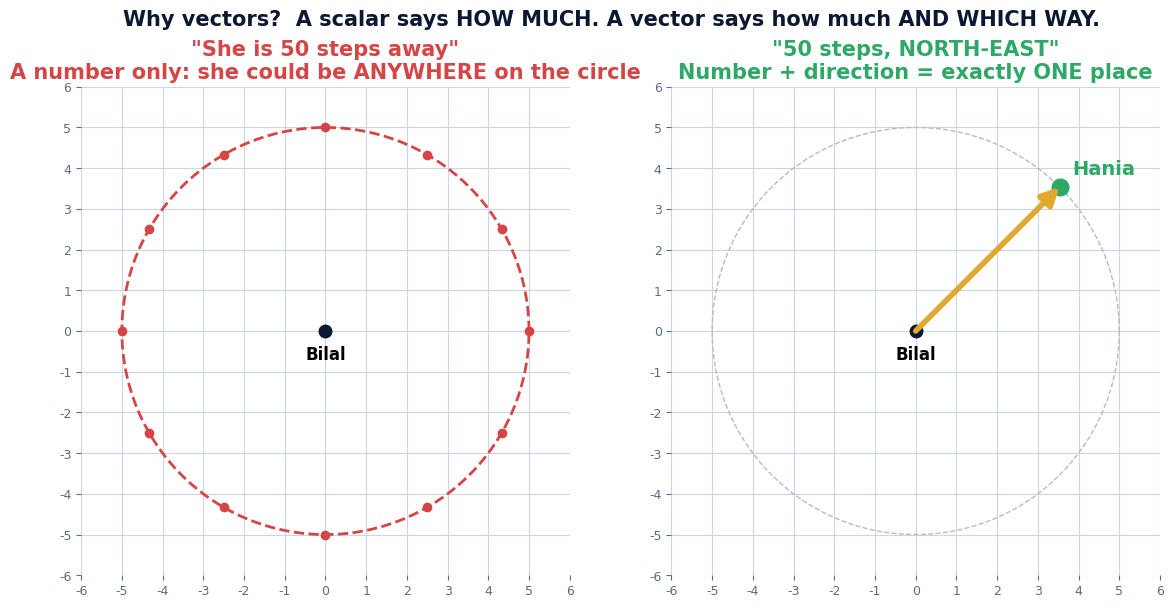
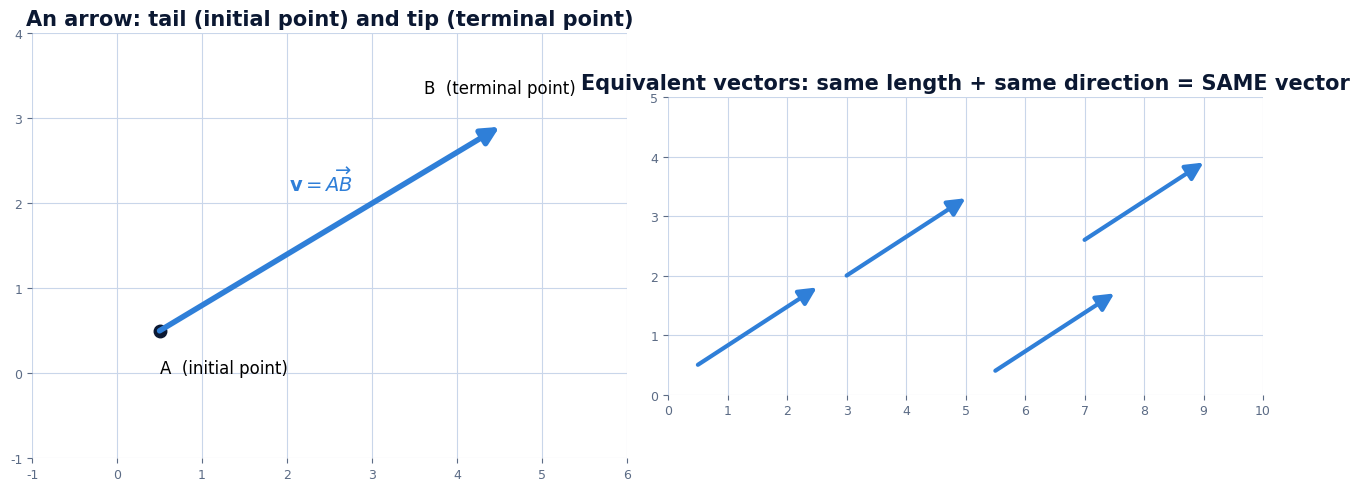
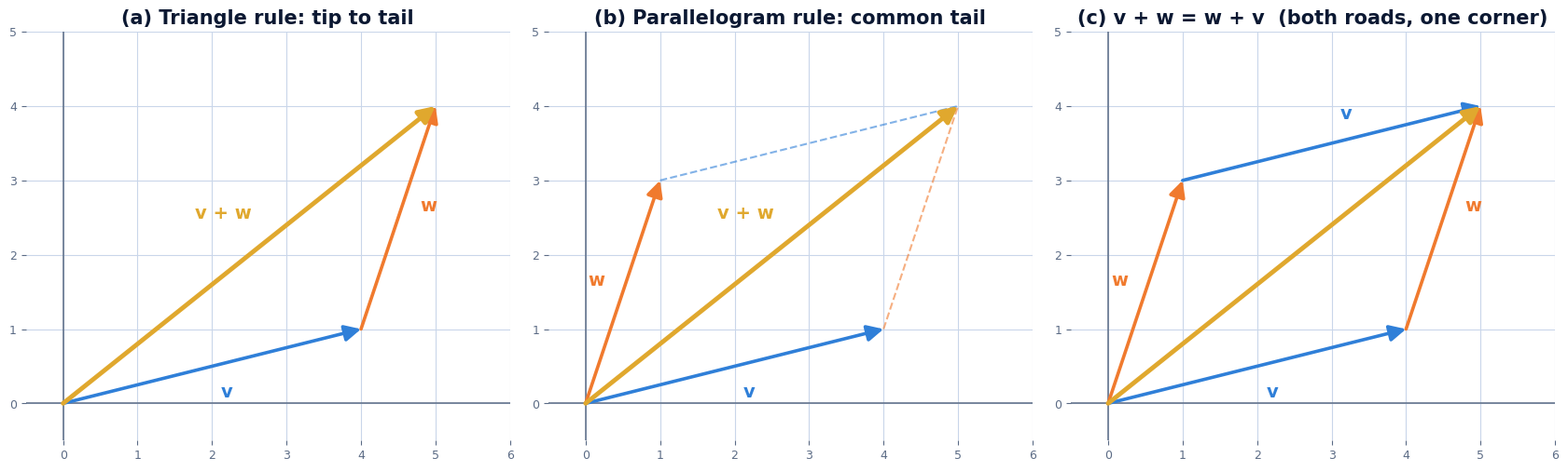
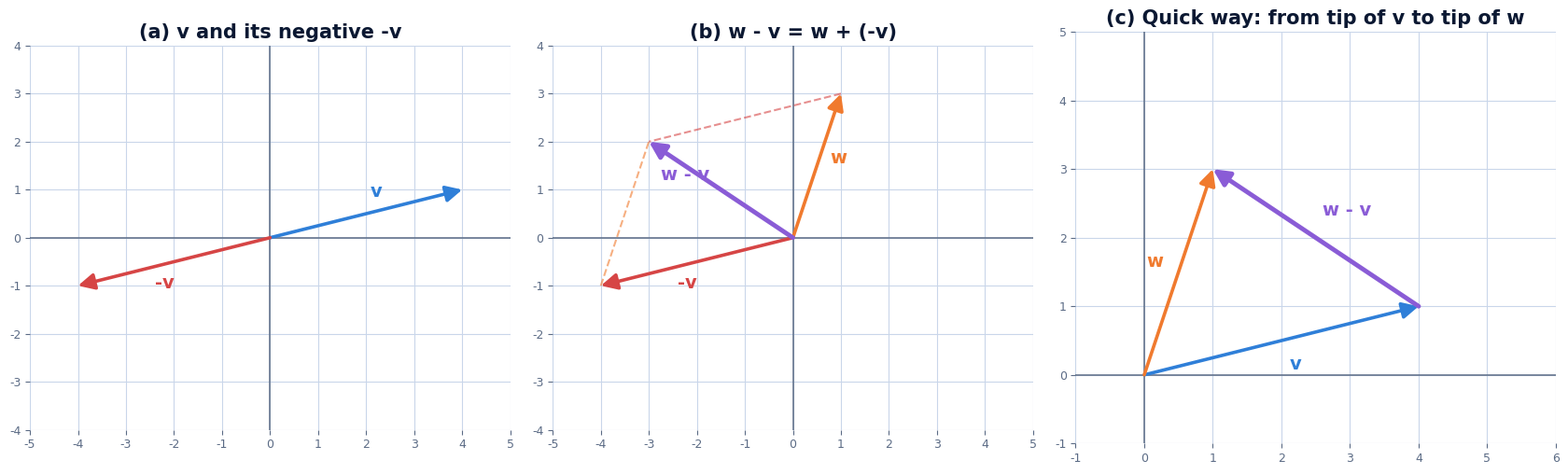
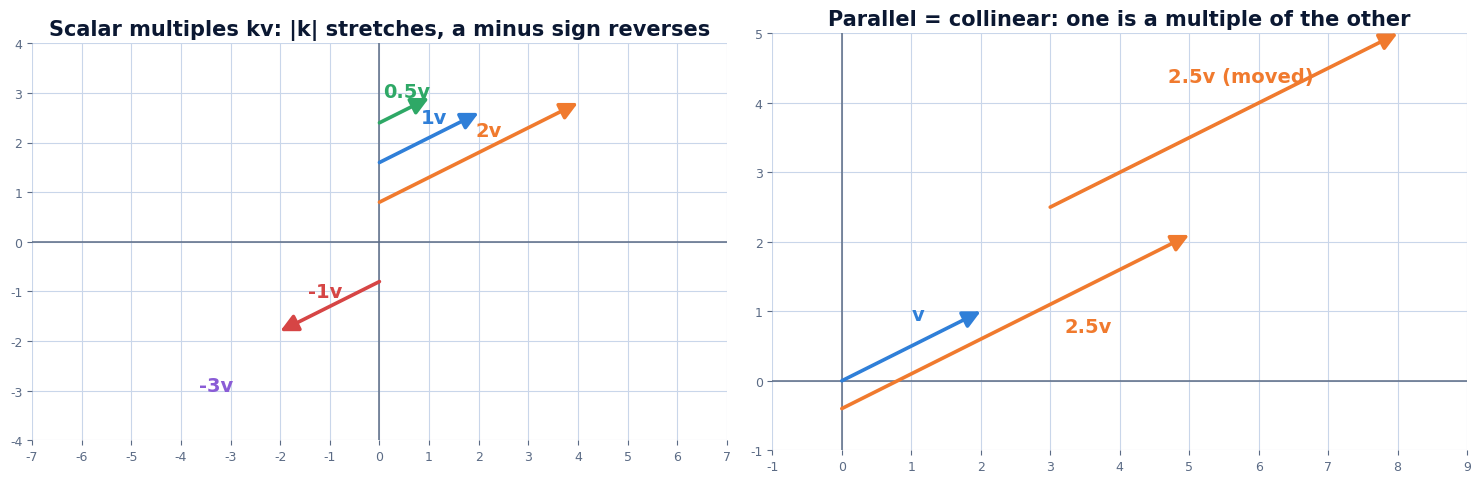
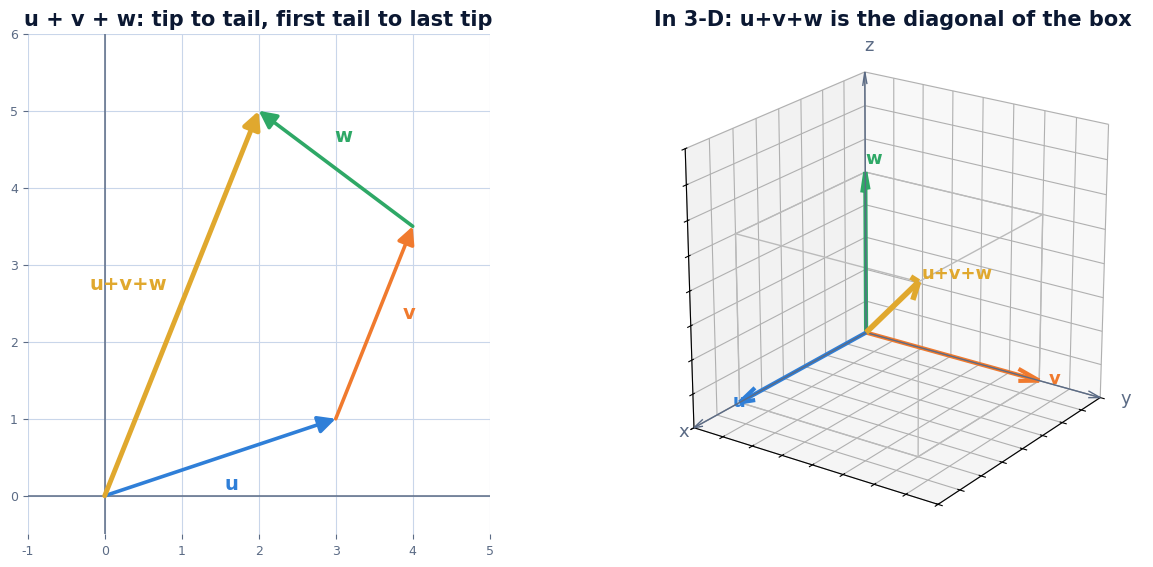
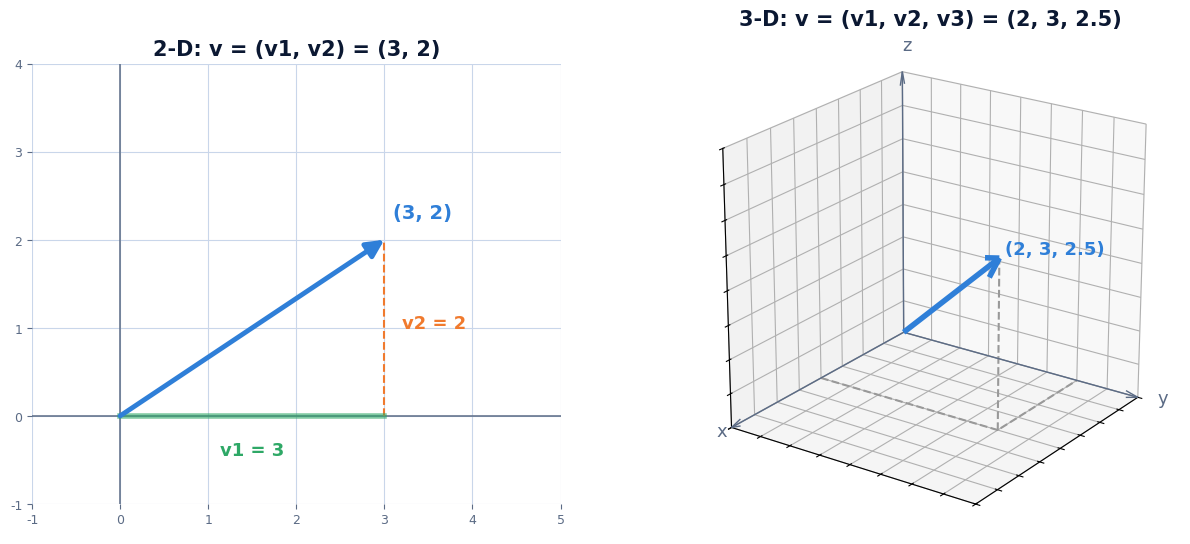
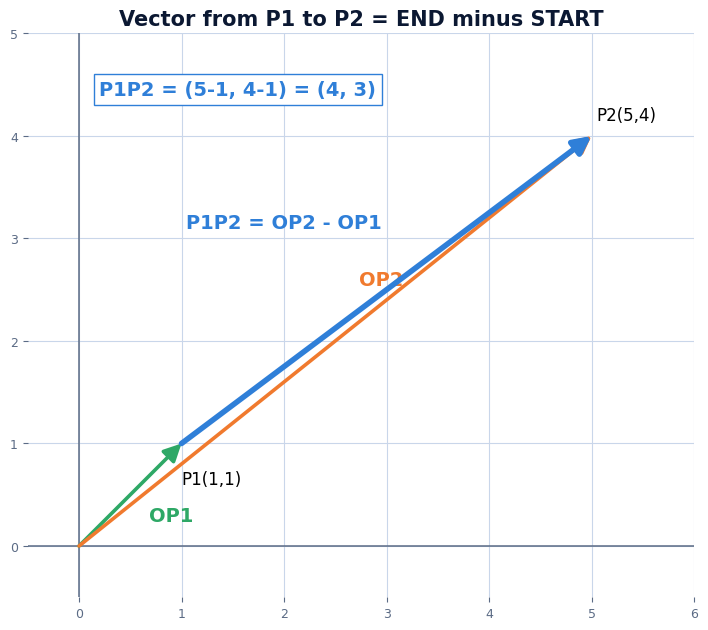
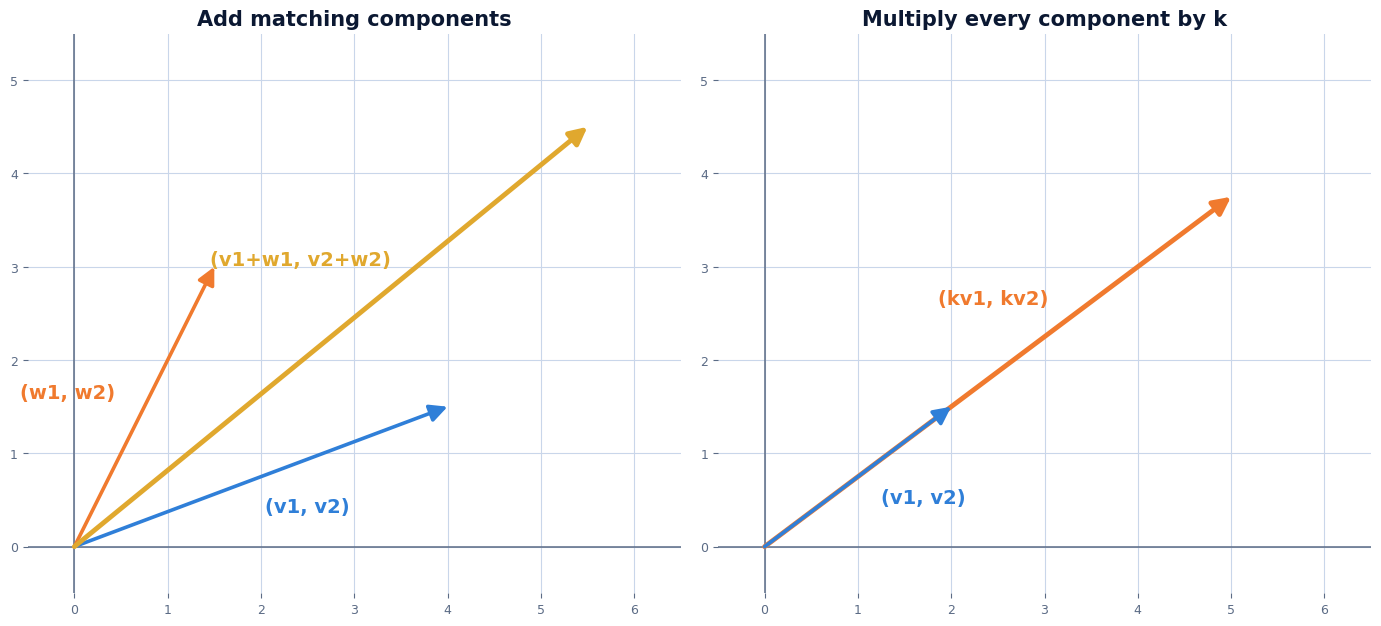
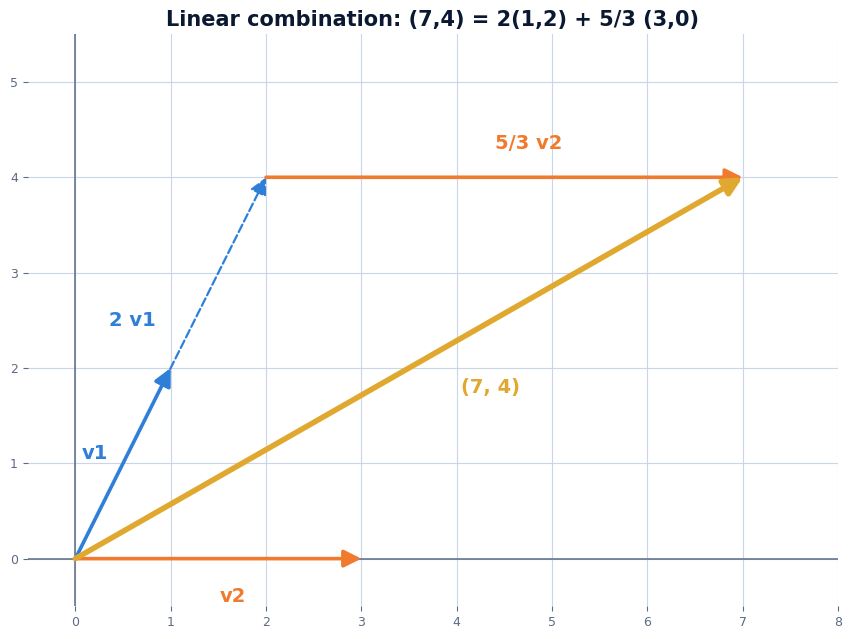
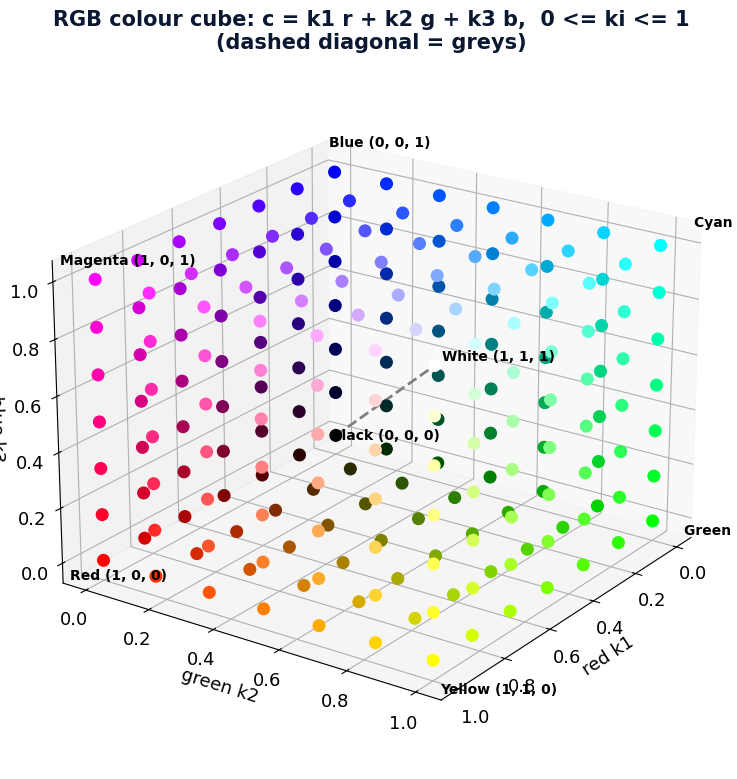
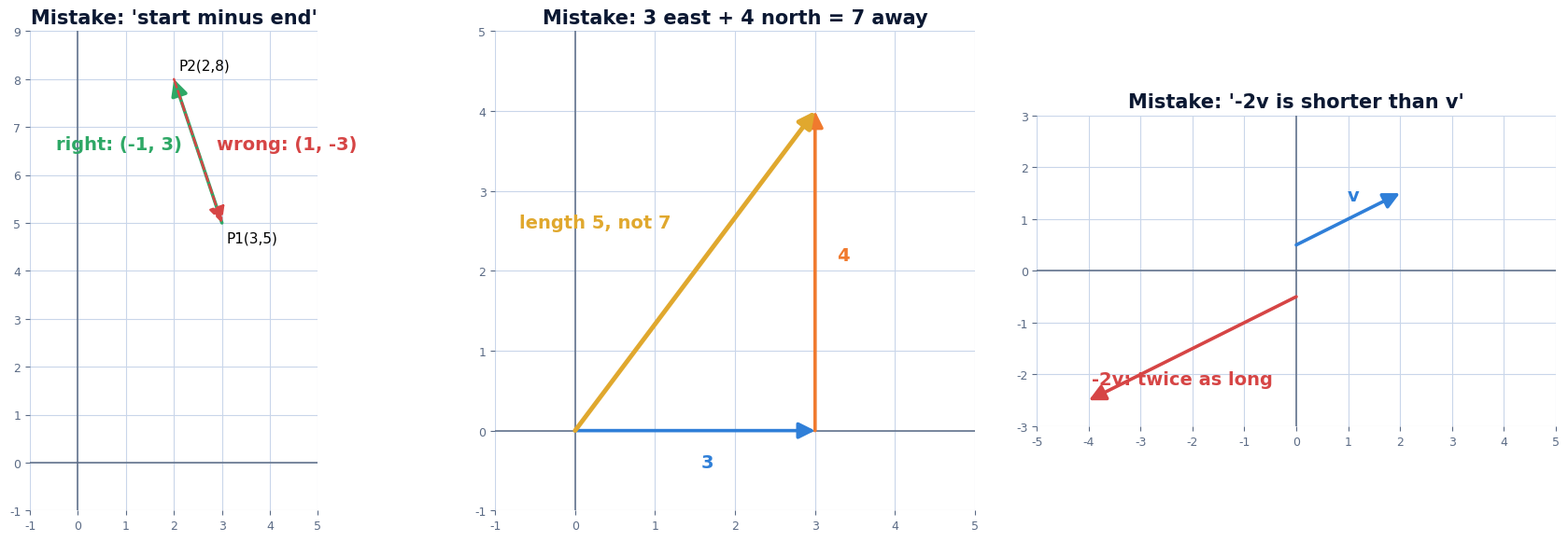
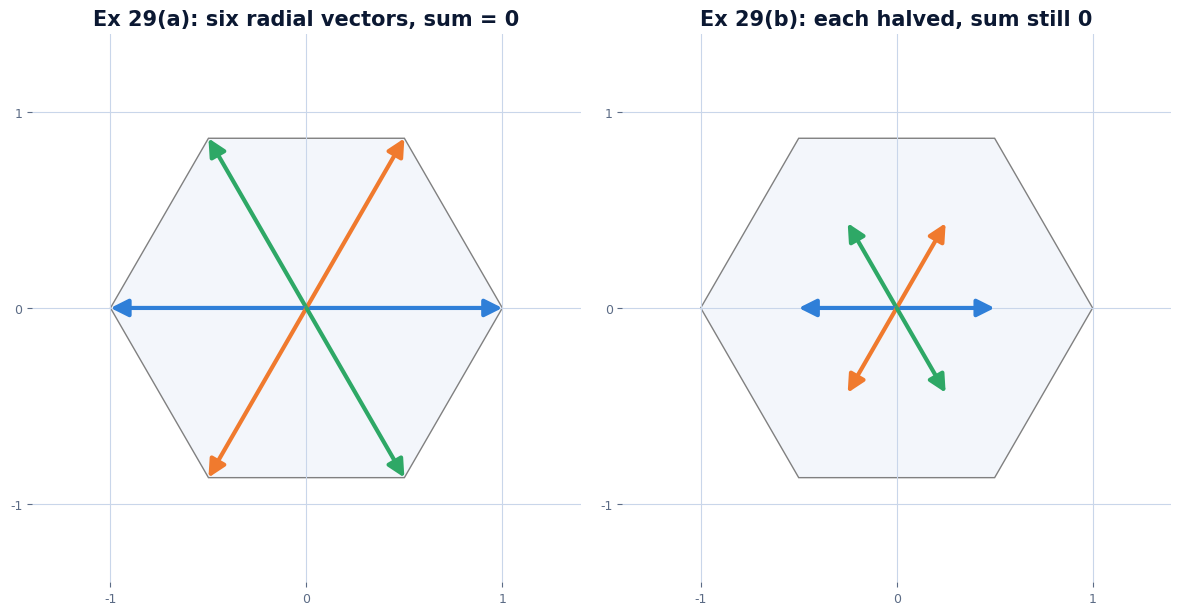
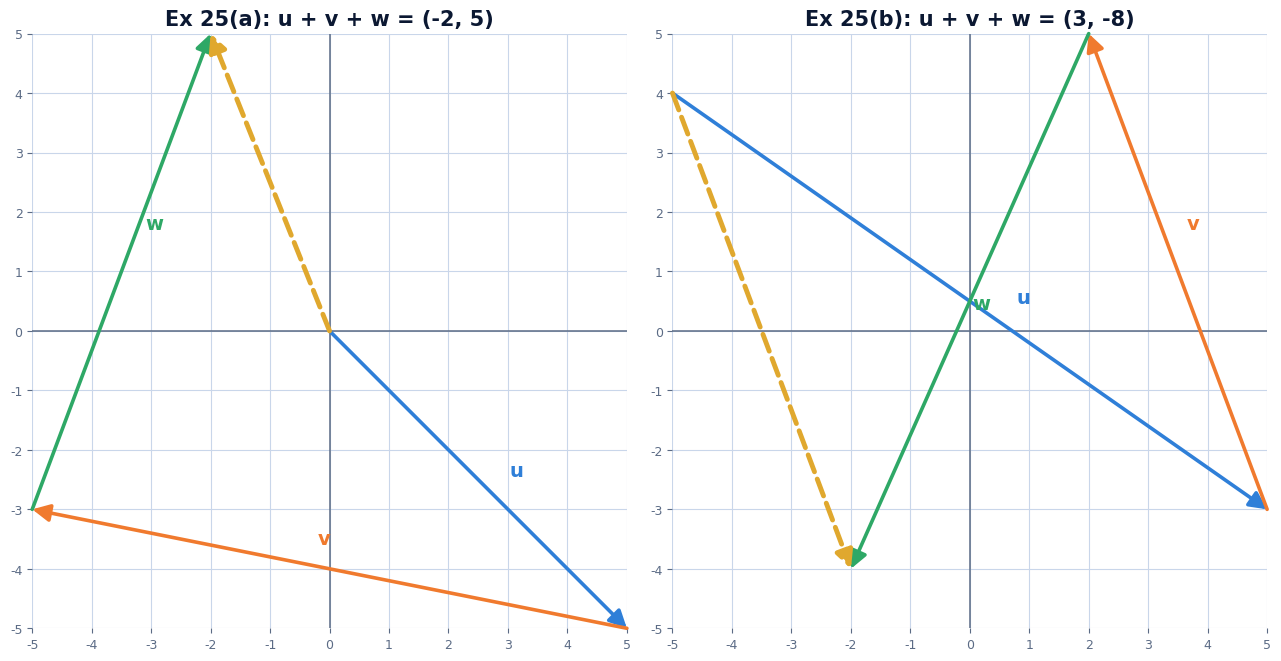

Recreate these plots in Python, in order.
"""
ZMathLab · Linear Algebra · Vectors in 2-Space, 3-Space and n-Space
=====================================================================
A complete, visual companion to Anton (Elementary Linear Algebra), Section 3.1.

Run:      python vectors_2d_3d.py
Needs:    numpy, matplotlib            (pip install numpy matplotlib)
Output:   a folder  "vector_figures/"  with one clear, high-resolution PNG per idea,
          plus every Exercise Set 3.1 answer printed and checked in the terminal.

Contents
  0. Helper functions (drawing arrows, grids, 3-D axes)
  1. The story: "50 steps" versus "50 steps north-east"
  2. Geometric vectors: tail, tip, equivalent vectors
  3. Addition: triangle rule, parallelogram rule, commutativity
  4. Subtraction and the negative of a vector
  5. Scalar multiplication and parallel vectors
  6. Sums of three vectors, and the box diagonal in 3-D
  7. Components in 2-D and 3-D
  8. Vector between two points (end minus start), Anton Example 1
  9. Componentwise operations, Anton Example 3
 10. Theorem 3.1.1 checked numerically
 11. Linear combinations
 12. The RGB colour cube
 13. Misconceptions, drawn
 14. Exercise Set 3.1, fully computed (same numbers as the book)
"""
import os
from fractions import Fraction as F

import numpy as np
import matplotlib
matplotlib.use("Agg")
import matplotlib.pyplot as plt
from mpl_toolkits.mplot3d import Axes3D  # noqa: F401  (registers 3-D projection)

# ---------------------------------------------------------------- style
OUT = "vector_figures"
os.makedirs(OUT, exist_ok=True)
NAVY, GOLD = "#0B1832", "#E0A82E"
BLUE, ORANGE, GREEN, RED, PURPLE, TEAL = "#2F7FD8", "#F07A2E", "#2EA866", "#D64545", "#8A5CD6", "#1FA59A"
GRID = "#C9D6EA"
plt.rcParams.update({"font.size": 13, "axes.titlesize": 15, "axes.titleweight": "bold",
                     "figure.dpi": 110, "savefig.dpi": 200, "font.family": "DejaVu Sans"})


# ================================================================ 0. helpers
def arrow(ax, start, vec, color, label=None, lw=2.6, lpos=0.55, off=(0.12, 0.12), ls="-", fs=14):
    """Draw vector `vec` starting at `start` in a 2-D axis, with an optional label."""
    s = np.asarray(start, float); v = np.asarray(vec, float)
    ax.annotate("", xy=s + v, xytext=s,
                arrowprops=dict(arrowstyle="-|>,head_length=0.8,head_width=0.4", color=color, lw=lw, linestyle=ls,
                                shrinkA=0, shrinkB=0))
    if label:
        p = s + lpos * v + np.asarray(off)
        ax.text(p[0], p[1], label, color=color, fontsize=fs, fontweight="bold", ha="center", va="center")


def grid2d(ax, xr, yr, title=None, axes=True):
    """Square grid with light lines and optional x/y axes."""
    ax.set_xlim(*xr); ax.set_ylim(*yr); ax.set_aspect("equal")
    ax.set_xticks(range(int(np.ceil(xr[0])), int(xr[1]) + 1))
    ax.set_yticks(range(int(np.ceil(yr[0])), int(yr[1]) + 1))
    ax.grid(color=GRID, lw=0.8); ax.tick_params(labelsize=9, colors="#5B6B85")
    for s in ax.spines.values():
        s.set_visible(False)
    if axes:
        ax.axhline(0, color="#5B6B85", lw=1.1); ax.axvline(0, color="#5B6B85", lw=1.1)
    if title:
        ax.set_title(title, color=NAVY)


def arrow3d(ax, start, vec, color, label=None, lw=3):
    s = np.asarray(start, float); v = np.asarray(vec, float)
    ax.quiver(*s, *v, color=color, lw=lw, arrow_length_ratio=0.12)
    if label:
        p = s + 1.05 * v
        ax.text(*p, label, color=color, fontsize=13, fontweight="bold")


def axes3d(ax, lim=4, title=None):
    for i, (c, n) in enumerate(zip(["#5B6B85"] * 3, "xyz")):
        e = np.zeros(3); e[i] = lim
        ax.quiver(0, 0, 0, *e, color=c, lw=1, arrow_length_ratio=0.05)
        ax.text(*(e * 1.08), n, fontsize=13, color=c)
    ax.set_xlim(0, lim); ax.set_ylim(0, lim); ax.set_zlim(0, lim)
    ax.set_box_aspect((1, 1, 1)); ax.view_init(elev=22, azim=35)
    ax.set_xticklabels([]); ax.set_yticklabels([]); ax.set_zticklabels([])
    if title:
        ax.set_title(title, color=NAVY)


def save(fig, name):
    path = os.path.join(OUT, name)
    fig.tight_layout(); fig.savefig(path, bbox_inches="tight", facecolor="white"); plt.close(fig)
    print("  saved", path)


# ================================================================ 1. story
def fig_story():
    fig, axs = plt.subplots(1, 2, figsize=(12, 6))
    t = np.linspace(0, 2 * np.pi, 400)
    for ax in axs:
        grid2d(ax, (-6, 6), (-6, 6), axes=False)
        ax.plot(0, 0, "o", color=NAVY, ms=9); ax.text(0, -0.7, "Bilal", ha="center", fontsize=12, fontweight="bold")
    ax = axs[0]
    ax.plot(5 * np.cos(t), 5 * np.sin(t), "--", color=RED, lw=2)
    for a in np.linspace(0, 2 * np.pi, 13)[:-1]:
        ax.plot(5 * np.cos(a), 5 * np.sin(a), "o", color=RED, ms=6)
    ax.set_title('"She is 50 steps away"\nA number only: she could be ANYWHERE on the circle', color=RED)
    ax = axs[1]
    ax.plot(5 * np.cos(t), 5 * np.sin(t), "--", color="#bbb", lw=1)
    v = 5 * np.array([np.cos(np.pi / 4), np.sin(np.pi / 4)])
    arrow(ax, (0, 0), v, GOLD, lw=4)
    ax.plot(*v, "o", color=GREEN, ms=12); ax.text(v[0] + 0.3, v[1] + 0.3, "Hania", color=GREEN, fontsize=14, fontweight="bold")
    ax.set_title('"50 steps, NORTH-EAST"\nNumber + direction = exactly ONE place', color=GREEN)
    fig.suptitle("Why vectors?  A scalar says HOW MUCH. A vector says how much AND WHICH WAY.", fontsize=15, color=NAVY, fontweight="bold")
    save(fig, "01_story_scalar_vs_vector.png")


# ================================================================ 2. geometric vectors
def fig_geometric():
    fig, axs = plt.subplots(1, 2, figsize=(13, 5.5))
    ax = axs[0]; grid2d(ax, (-1, 6), (-1, 4), "An arrow: tail (initial point) and tip (terminal point)", axes=False)
    arrow(ax, (0.5, 0.5), (4, 2.4), BLUE, r"$\mathbf{v}=\overrightarrow{AB}$", lw=4, off=(-0.3, 0.45))
    ax.plot(0.5, 0.5, "o", color=NAVY, ms=9); ax.text(0.5, 0.0, "A  (initial point)", fontsize=12, ha="left")
    ax.text(4.5, 3.3, "B  (terminal point)", fontsize=12, ha="center")
    ax = axs[1]; grid2d(ax, (0, 10), (0, 5), "Equivalent vectors: same length + same direction = SAME vector", axes=False)
    for s in [(0.5, 0.5), (3, 2), (5.5, 0.4), (7, 2.6)]:
        arrow(ax, s, (2, 1.3), BLUE, lw=3)
    save(fig, "02_geometric_and_equivalent_vectors.png")


# ================================================================ 3. addition
def fig_addition():
    v, w = np.array([4, 1]), np.array([1, 3])
    fig, axs = plt.subplots(1, 3, figsize=(17, 6))
    ax = axs[0]; grid2d(ax, (-0.5, 6), (-0.5, 5), "(a) Triangle rule: tip to tail")
    arrow(ax, (0, 0), v, BLUE, "v", off=(0, -0.4)); arrow(ax, v, w, ORANGE, "w", off=(0.35, 0))
    arrow(ax, (0, 0), v + w, GOLD, "v + w", lw=3.5, off=(-0.6, 0.35))
    ax = axs[1]; grid2d(ax, (-0.5, 6), (-0.5, 5), "(b) Parallelogram rule: common tail")
    arrow(ax, (0, 0), v, BLUE, "v", off=(0, -0.4)); arrow(ax, (0, 0), w, ORANGE, "w", off=(-0.4, 0))
    ax.plot([w[0], (v + w)[0]], [w[1], (v + w)[1]], "--", color=BLUE, alpha=0.6)
    ax.plot([v[0], (v + w)[0]], [v[1], (v + w)[1]], "--", color=ORANGE, alpha=0.6)
    arrow(ax, (0, 0), v + w, GOLD, "v + w", lw=3.5, off=(-0.6, 0.35))
    ax = axs[2]; grid2d(ax, (-0.5, 6), (-0.5, 5), "(c) v + w = w + v  (both roads, one corner)")
    arrow(ax, (0, 0), v, BLUE, "v", off=(0, -0.4)); arrow(ax, v, w, ORANGE, "w", off=(0.35, 0))
    arrow(ax, (0, 0), w, ORANGE, "w", off=(-0.4, 0)); arrow(ax, w, v, BLUE, "v", off=(0, 0.35))
    arrow(ax, (0, 0), v + w, GOLD, lw=3.5)
    save(fig, "03_addition_triangle_parallelogram.png")


# ================================================================ 4. subtraction
def fig_subtraction():
    v, w = np.array([4, 1]), np.array([1, 3])
    fig, axs = plt.subplots(1, 3, figsize=(17, 6))
    ax = axs[0]; grid2d(ax, (-5, 5), (-4, 4), "(a) v and its negative -v")
    arrow(ax, (0, 0), v, BLUE, "v", off=(0, 0.4)); arrow(ax, (0, 0), -v, RED, "-v", off=(0, -0.4))
    ax = axs[1]; grid2d(ax, (-5, 5), (-4, 4), "(b) w - v = w + (-v)")
    arrow(ax, (0, 0), w, ORANGE, "w", off=(0.4, 0)); arrow(ax, (0, 0), -v, RED, "-v", off=(0, -0.4))
    ax.plot([w[0], (w - v)[0]], [w[1], (w - v)[1]], "--", color=RED, alpha=0.6)
    ax.plot([-v[0], (w - v)[0]], [-v[1], (w - v)[1]], "--", color=ORANGE, alpha=0.6)
    arrow(ax, (0, 0), w - v, PURPLE, "w - v", lw=3.5, off=(-0.6, 0.2))
    ax = axs[2]; grid2d(ax, (-1, 6), (-1, 5), "(c) Quick way: from tip of v to tip of w")
    arrow(ax, (0, 0), v, BLUE, "v", off=(0, -0.4)); arrow(ax, (0, 0), w, ORANGE, "w", off=(-0.4, 0))
    arrow(ax, v, w - v, PURPLE, "w - v", lw=3.5, off=(0.6, 0.3))
    save(fig, "04_subtraction.png")


# ================================================================ 5. scalar multiples
def fig_scalar():
    v = np.array([2, 1])
    fig, axs = plt.subplots(1, 2, figsize=(15, 6))
    ax = axs[0]; grid2d(ax, (-7, 7), (-4, 4), "Scalar multiples kv: |k| stretches, a minus sign reverses")
    for k, c, oy in [(1, BLUE, 1.6), (0.5, GREEN, 2.4), (2, ORANGE, 0.8), (-1, RED, -0.8), (-3, PURPLE, -1.6)]:
        arrow(ax, (0, oy), k * v, c, f"{k}v", off=(0, 0.35))
    ax = axs[1]; grid2d(ax, (-1, 9), (-1, 5), "Parallel = collinear: one is a multiple of the other")
    arrow(ax, (0, 0), v, BLUE, "v", off=(0, 0.4)); arrow(ax, (0, -0.4), 2.5 * v, ORANGE, "2.5v", off=(0.8, -0.2))
    arrow(ax, (3, 2.5), 2.5 * v, ORANGE, "2.5v (moved)", off=(0, 0.5))
    save(fig, "05_scalar_multiples_and_parallel.png")


# ================================================================ 6. three vectors
def fig_three():
    u, v, w = np.array([3, 1]), np.array([1, 2.5]), np.array([-2, 1.5])
    fig = plt.figure(figsize=(15, 6.5))
    ax = fig.add_subplot(1, 2, 1); grid2d(ax, (-1, 5), (-0.5, 6), "u + v + w: tip to tail, first tail to last tip")
    arrow(ax, (0, 0), u, BLUE, "u", off=(0, -0.4)); arrow(ax, u, v, ORANGE, "v", off=(0.4, 0))
    arrow(ax, u + v, w, GREEN, "w", off=(0.2, 0.35)); arrow(ax, (0, 0), u + v + w, GOLD, "u+v+w", lw=3.5, off=(-0.8, 0))
    ax = fig.add_subplot(1, 2, 2, projection="3d"); axes3d(ax, 4, "In 3-D: u+v+w is the diagonal of the box")
    a, b, c = np.array([3, 0, 0]), np.array([0, 3, 0]), np.array([0, 0, 2.5])
    corners = [np.zeros(3), a, b, c, a + b, a + c, b + c, a + b + c]
    for p in corners:
        for q in corners:
            d = q - p
            if np.count_nonzero(d) == 1 and d.sum() > 0:
                ax.plot(*zip(p, q), color="#bbb", lw=1)
    arrow3d(ax, (0, 0, 0), a, BLUE, "u"); arrow3d(ax, (0, 0, 0), b, ORANGE, "v"); arrow3d(ax, (0, 0, 0), c, GREEN, "w")
    arrow3d(ax, (0, 0, 0), a + b + c, GOLD, "u+v+w", lw=4)
    save(fig, "06_sum_of_three_vectors_box.png")


# ================================================================ 7. components
def fig_components():
    fig = plt.figure(figsize=(15, 6.5))
    ax = fig.add_subplot(1, 2, 1); grid2d(ax, (-1, 5), (-1, 4), "2-D: v = (v1, v2) = (3, 2)")
    arrow(ax, (0, 0), (3, 2), BLUE, lw=3.5)
    ax.plot([3, 3], [0, 2], "--", color=ORANGE); ax.plot([0, 3], [0, 0], color=GREEN, lw=4, alpha=0.6)
    ax.text(1.5, -0.45, "v1 = 3", color=GREEN, fontsize=13, ha="center", fontweight="bold")
    ax.text(3.2, 1.0, "v2 = 2", color=ORANGE, fontsize=13, fontweight="bold")
    ax.text(3.1, 2.25, "(3, 2)", color=BLUE, fontsize=14, fontweight="bold")
    ax = fig.add_subplot(1, 2, 2, projection="3d"); axes3d(ax, 4, "3-D: v = (v1, v2, v3) = (2, 3, 2.5)")
    p = np.array([2, 3, 2.5])
    ax.plot([2, 2, 0], [0, 3, 3], [0, 0, 0], "--", color="#999"); ax.plot([2, 2], [3, 3], [0, 2.5], "--", color="#999")
    arrow3d(ax, (0, 0, 0), p, BLUE, "(2, 3, 2.5)", lw=4)
    save(fig, "07_components_2d_3d.png")


# ================================================================ 8. end minus start
def fig_end_minus_start():
    P1, P2 = np.array([1, 1]), np.array([5, 4])
    fig, ax = plt.subplots(figsize=(8, 6.5)); grid2d(ax, (-0.5, 6), (-0.5, 5), "Vector from P1 to P2 = END minus START")
    arrow(ax, (0, 0), P1, GREEN, "OP1", off=(0.35, -0.25)); arrow(ax, (0, 0), P2, ORANGE, "OP2", off=(0.2, 0.4))
    arrow(ax, P1, P2 - P1, BLUE, "P1P2 = OP2 - OP1", lw=4, off=(-1.2, 0.5))
    ax.text(1, 0.6, "P1(1,1)", fontsize=12); ax.text(5.05, 4.15, "P2(5,4)", fontsize=12)
    ax.text(0.2, 4.4, f"P1P2 = (5-1, 4-1) = {tuple(int(x) for x in P2 - P1)}", fontsize=14, color=BLUE, fontweight="bold",
            bbox=dict(fc="white", ec=BLUE))
    save(fig, "08_end_minus_start.png")
    # Anton Example 1
    P1, P2 = np.array([2, -1, 4]), np.array([7, 5, -8])
    print("\nAnton Example 1: P1(2,-1,4), P2(7,5,-8)")
    for n, a, b in zip("xyz", P1, P2):
        print(f"   {n}: {b} - ({a}) = {b - a}")
    print("   v =", tuple(int(x) for x in P2 - P1), "   (book: (5, 6, -12))")


# ================================================================ 9. componentwise
def fig_componentwise():
    v, w = np.array([4, 1.5]), np.array([1.5, 3]); k = 2.5; vv = np.array([2, 1.5])
    fig, axs = plt.subplots(1, 2, figsize=(14, 6.5))
    ax = axs[0]; grid2d(ax, (-0.5, 6.5), (-0.5, 5.5), "Add matching components")
    arrow(ax, (0, 0), v, BLUE, "(v1, v2)", off=(0.3, -0.4)); arrow(ax, (0, 0), w, ORANGE, "(w1, w2)", off=(-0.9, 0))
    arrow(ax, (0, 0), v + w, GOLD, "(v1+w1, v2+w2)", lw=3.5, off=(-0.6, 0.6))
    ax = axs[1]; grid2d(ax, (-0.5, 6.5), (-0.5, 5.5), "Multiply every component by k")
    arrow(ax, (0, 0), k * vv, ORANGE, "(kv1, kv2)", lw=3.5, off=(-0.3, 0.6)); arrow(ax, (0, 0), vv, BLUE, "(v1, v2)", off=(0.6, -0.3))
    save(fig, "09_componentwise_operations.png")
    v, w = np.array([1, -3, 2]), np.array([4, 2, 1])
    print("\nAnton Example 3: v=(1,-3,2), w=(4,2,1)")
    print("   v + w =", tuple(v + w), " 2v =", tuple(2 * v), " -w =", tuple(-w), " v - w =", tuple(v - w))


# ================================================================ 10. Theorem 3.1.1
def check_theorem():
    rng = np.random.default_rng(1)
    u, v, w = rng.integers(-9, 10, (3, 5)); k, m = 3, -2
    z = np.zeros(5, int)
    rules = {
        "(a) u+v = v+u": (u + v, v + u), "(b) (u+v)+w = u+(v+w)": ((u + v) + w, u + (v + w)),
        "(c) u+0 = u": (u + z, u), "(d) u+(-u) = 0": (u + (-u), z),
        "(e) k(u+v) = ku+kv": (k * (u + v), k * u + k * v), "(f) (k+m)u = ku+mu": ((k + m) * u, k * u + m * u),
        "(g) k(mu) = (km)u": (k * (m * u), (k * m) * u), "(h) 1u = u": (1 * u, u)}
    print("\nTheorem 3.1.1 on random vectors in R^5:", "u =", u, "v =", v, "w =", w)
    for name, (a, b) in rules.items():
        print(f"   {name:26s} {'TRUE' if np.array_equal(a, b) else 'FALSE'}")


# ================================================================ 11. linear combinations
def fig_lincomb():
    v1, v2 = np.array([1, 2]), np.array([3, 0]); k1, k2 = 2, 5 / 3
    fig, ax = plt.subplots(figsize=(9, 6.5)); grid2d(ax, (-0.5, 8), (-0.5, 5.5), "Linear combination: (7,4) = 2(1,2) + 5/3 (3,0)")
    arrow(ax, (0, 0), v1, BLUE, "v1", off=(-0.35, 0)); arrow(ax, (0, 0), v2, ORANGE, "v2", off=(0, -0.4))
    arrow(ax, (0, 0), k1 * v1, BLUE, "2 v1", lw=1.6, ls="--", off=(-0.5, 0.3))
    arrow(ax, k1 * v1, k2 * v2, ORANGE, "5/3 v2", off=(0, 0.35))
    arrow(ax, (0, 0), k1 * v1 + k2 * v2, GOLD, "(7, 4)", lw=4, off=(0.5, -0.4))
    save(fig, "11_linear_combination.png")


# ================================================================ 12. RGB cube
def fig_rgb():
    fig = plt.figure(figsize=(9, 8)); ax = fig.add_subplot(projection="3d")
    n = 7; g = np.linspace(0, 1, n)
    R, G, B = np.meshgrid(g, g, g); pts = np.c_[R.ravel(), G.ravel(), B.ravel()]
    surf = pts[(pts == 0).any(1) | (pts == 1).any(1)]
    ax.scatter(surf[:, 0], surf[:, 1], surf[:, 2], c=surf, s=70, depthshade=False)
    ax.plot([0, 1], [0, 1], [0, 1], "--", color="gray", lw=2)
    names = {(0, 0, 0): "Black", (1, 0, 0): "Red", (0, 1, 0): "Green", (0, 0, 1): "Blue", (1, 1, 0): "Yellow",
             (1, 0, 1): "Magenta", (0, 1, 1): "Cyan", (1, 1, 1): "White"}
    for p, nm in names.items():
        ax.text(*(np.array(p) * 1.12 - 0.06), f"{nm} {p}", fontsize=10, fontweight="bold")
    ax.set_xlabel("red k1"); ax.set_ylabel("green k2"); ax.set_zlabel("blue k3"); ax.view_init(22, 35)
    ax.set_title("RGB colour cube: c = k1 r + k2 g + k3 b,  0 <= ki <= 1\n(dashed diagonal = greys)", color=NAVY)
    save(fig, "12_rgb_colour_cube.png")


# ================================================================ 13. misconceptions
def fig_misconceptions():
    fig, axs = plt.subplots(1, 3, figsize=(18, 6))
    ax = axs[0]; grid2d(ax, (-1, 5), (-1, 9), "Mistake: 'start minus end'")
    P1, P2 = np.array([3, 5]), np.array([2, 8])
    arrow(ax, P1, P2 - P1, GREEN, "right: (-1, 3)", off=(-1.6, 0))
    arrow(ax, P2, P1 - P2, RED, "wrong: (1, -3)", lw=1.8, ls="--", off=(1.8, 0.3))
    ax.text(3.1, 4.6, "P1(3,5)", fontsize=11); ax.text(2.1, 8.2, "P2(2,8)", fontsize=11)
    ax = axs[1]; grid2d(ax, (-1, 5), (-1, 5), "Mistake: 3 east + 4 north = 7 away")
    arrow(ax, (0, 0), (3, 0), BLUE, "3", off=(0, -0.4)); arrow(ax, (3, 0), (0, 4), ORANGE, "4", off=(0.35, 0))
    arrow(ax, (0, 0), (3, 4), GOLD, "length 5, not 7", lw=3.5, off=(-1.4, 0.4))
    ax = axs[2]; grid2d(ax, (-5, 5), (-3, 3), "Mistake: '-2v is shorter than v'")
    arrow(ax, (0, 0.5), (2, 1), BLUE, "v", off=(0, 0.4)); arrow(ax, (0, -0.5), (-4, -2), RED, "-2v: twice as long", off=(0, -0.5))
    save(fig, "13_misconceptions.png")


# ================================================================ 14. exercises
def fr(v):
    return "(" + ", ".join(str(F(x).limit_denominator()) for x in v) + ")"


def exercises():
    A = lambda *x: np.array(x, dtype=object)  # exact integer / Fraction arithmetic
    print("\n================ Anton, Exercise Set 3.1 ================")
    print("1a", fr(A(4, 1) - A(1, 5)), "  1b", fr(A(0, 0, 4) - A(2, 3, 0)))
    print("2a", fr(A(-3, 3) - A(2, 3)), "  2b", fr(A(0, 4, 4) - A(3, 0, 4)))
    print("3a", fr(A(2, 8) - A(3, 5)), "  3b", fr(A(2, 4, 2) - A(5, -2, 1)))
    print("4a", fr(A(-4, -1) - A(-6, 2)), "  4b", fr(A(-1, 6, 1) - A(0, 0, 0)))
    print("5a terminal", fr(A(1, 1) + A(1, 2)), "  5b initial", fr(A(-1, -1, 2) - A(1, 1, 3)))
    print("6a initial", fr(A(2, 0) - A(1, 2)), "  6b terminal", fr(A(0, 2, 0) + A(1, 1, 3)))
    Q, v = A(3, 0, -5), A(4, -2, -1); print("7a P = Q - v", fr(Q - v), "  7b P = Q + v", fr(Q + v), "  (k = 1)")
    P, v = A(-1, 3, -5), A(6, 7, -3); print("8a Q = P + v", fr(P + v), "  8b Q = P - v", fr(P - v), "  (k = 1)")
    u, v, w = A(4, -1), A(0, 5), A(-3, -3)
    print("9 ", fr(u + w), fr(v - 3 * u), fr(2 * (u - 5 * w)), fr(3 * v - 2 * (u + 2 * w)))
    u, v, w = A(-3, 1, 2), A(4, 0, -8), A(6, -1, -4)
    print("10", fr(v - w), fr(6 * u + 2 * v), fr(-3 * (v - 8 * w)), fr((2 * u - 7 * w) - (8 * v + u)))
    u, v, w = A(-3, 2, 1, 0), A(4, 7, -3, 2), A(5, -2, 8, 1)
    print("11", fr(v - w), fr(-u + (v - 4 * w)), fr(6 * (u - 3 * v)), fr((6 * v - w) - (4 * u + v)))
    print("13 x = (3u + v - 4w)/3 =", fr((3 * u + v - 4 * w) * F(1, 3)))
    u, v, w = A(1, 2, -3, 5, 0), A(0, 4, -1, 1, 2), A(7, 1, -4, -2, 3)
    print("12", fr(v + w), fr(3 * (2 * u - v)), fr((3 * u - v) - (2 * u + 4 * w)), fr(F(1, 2) * (w - 5 * v + 2 * u) + v))
    print("14 x = (2u - v - w)/6 =", fr((2 * u - v - w) * F(1, 6)))

    def parallel(a, b):  # is a parallel to b?  (rank of [a b] <= 1)
        return np.linalg.matrix_rank(np.array([a, b], float)) <= 1
    u = [-2, 1, 0, 3, 5, 1]
    print("15 a:", parallel([4, 2, 0, 6, 10, 2], u), " b:", parallel([4, -2, 0, -6, -10, -2], u), " c:", parallel([0] * 6, u))
    print("16 a: t = 1   b: t = 0 (zero vector)   c: t^2 = -1/4 -> no real t")
    sol = lambda M, b: np.linalg.lstsq(np.array(M, float).T, np.array(b, float), rcond=None)
    for name, M, b in [("17", [[1, -1, 3, 5], [2, 1, 0, -3]], [1, -4, 9, 18]),
                       ("18", [[2, 1, 0, 1, -1], [-2, 3, 1, 0, 2]], [-8, 8, 3, -1, 7]),
                       ("19", [[1, -1, 0], [3, 2, 1], [0, 1, 4]], [-1, 1, 19]),
                       ("20", [[-1, 0, 2], [2, 2, -2], [1, -2, 1]], [-6, 12, 4]),
                       ("21", [[-2, 9, 6], [-3, 2, 1], [1, 7, 5]], [0, 5, 4]),
                       ("22", [[1, 0, 1, 0], [1, 0, -2, 1], [2, 0, 1, 2]], [1, -2, 2, 3])]:
        x, res, *_ = sol(M, b)
        ok = np.allclose(np.array(M, float).T @ x, b)
        print(f"{name} coefficients = {np.round(x, 4)}   exact solution exists: {ok}")
    P, Q = A(2, 3, -2), A(7, -4, 1)
    print("23a midpoint", fr((P + Q) * F(1, 2)), "  23b", fr(P + F(3, 4) * (Q - P)))
    print("24 terminal point = midpoint of P1P2")
    for nm, (u, v, w) in {"a": (A(5, -5), A(-10, 2), A(3, 8)), "b": (A(10, -7), A(-3, 8), A(-4, -9))}.items():
        print(f"25{nm} u+v+w = {fr(u + v + w)}    26{nm} u-v+w = {fr(u - v + w)}")
    print("27 Q = 2M - P =", fr(2 * A(4, 0, -6) - A(1, 3, 7)))
    print("28 yes: w = -(u+v) lies in the plane of u and v")
    ang = np.deg2rad(np.arange(0, 360, 60)); r = np.c_[np.cos(ang), np.sin(ang)]
    print("29 sum of hexagon radii =", np.round(r.sum(0), 12), "  halved =", np.round((0.5 * r).sum(0), 12))


def fig_hexagon():
    fig, axs = plt.subplots(1, 2, figsize=(12, 6))
    ang = np.deg2rad(np.arange(0, 360, 60)); cols = [BLUE, ORANGE, GREEN] * 2
    for ax, s, t in [(axs[0], 1, "Ex 29(a): six radial vectors, sum = 0"), (axs[1], 0.5, "Ex 29(b): each halved, sum still 0")]:
        grid2d(ax, (-1.4, 1.4), (-1.4, 1.4), t, axes=False)
        ax.fill(np.cos(ang), np.sin(ang), fc="#f3f6fb", ec="gray")
        for a, c in zip(ang, cols):
            arrow(ax, (0, 0), s * np.array([np.cos(a), np.sin(a)]), c, lw=3)
    save(fig, "14_exercise29_hexagon.png")


def fig_ex25():
    fig, axs = plt.subplots(1, 2, figsize=(13, 6.5))
    data = {"a": ((0, 0), [(5, -5), (-10, 2), (3, 8)]), "b": ((-5, 4), [(10, -7), (-3, 8), (-4, -9)])}
    for ax, (nm, (s, vs)) in zip(axs, data.items()):
        grid2d(ax, (-5, 5), (-5, 5), f"Ex 25({nm}): u + v + w = {fr(np.sum(vs, 0))}")
        p = np.array(s, float)
        for v, c, l in zip(vs, [BLUE, ORANGE, GREEN], "uvw"):
            arrow(ax, p, v, c, l, off=(0.4, 0.4)); p = p + v
        arrow(ax, s, np.sum(vs, 0), GOLD, lw=3.5, ls="--")
    save(fig, "15_exercise25.png")


if __name__ == "__main__":
    print("Drawing figures into", OUT)
    fig_story(); fig_geometric(); fig_addition(); fig_subtraction(); fig_scalar(); fig_three()
    fig_components(); fig_end_minus_start(); fig_componentwise(); check_theorem(); fig_lincomb(); fig_rgb()
    fig_misconceptions(); fig_hexagon(); fig_ex25(); exercises()
    print("\nDone. Open the folder", OUT)
